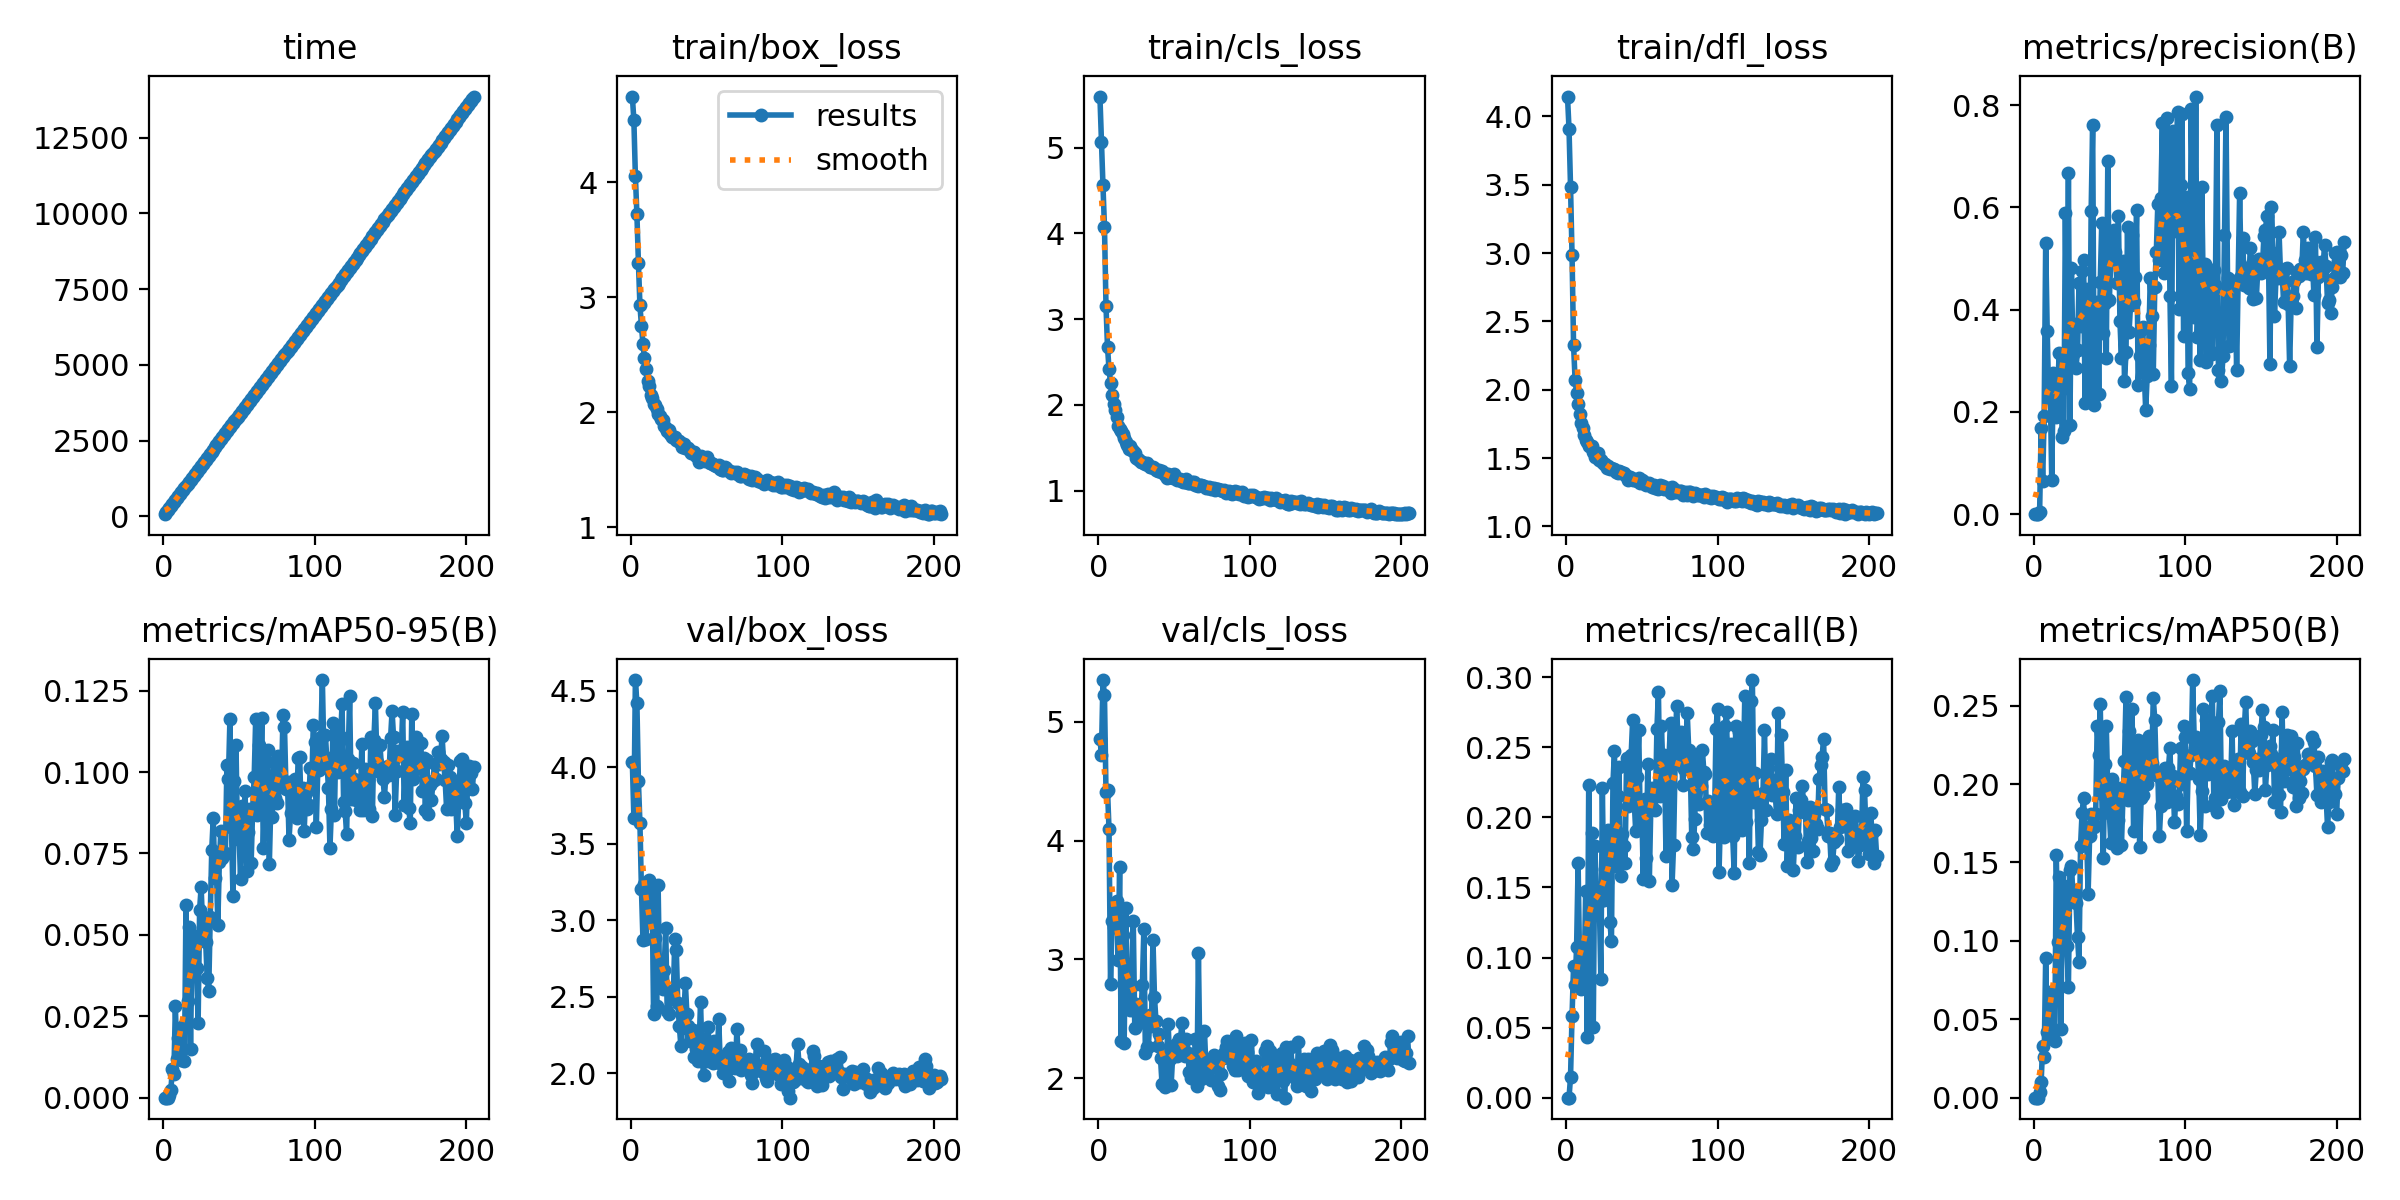

The file beside this chart, header and first rows:
epoch, time, train/box_loss, train/cls_loss, train/dfl_loss, metrics/precision(B), metrics/recall(B), metrics/mAP50(B), metrics/mAP50-95(B), val/box_loss, val/cls_loss, val/dfl_loss, lr/pg0, lr/pg1, lr/pg2
1, 67.57, 4.744, 5.597, 4.145, 0, 0, 0, 0, 4.032, 4.854, 4.054, 0.07048, 0.00328, 0.00328
2, 135.3, 4.54, 5.064, 3.909, 0, 0, 0, 0, 3.671, 4.723, 3.781, 0.04045, 0.006592, 0.006592
3, 202.1, 4.055, 4.562, 3.486, 8e-05, 0.01476, 7e-05, 2e-05, 4.57, 5.35, 6.753, 0.01041, 0.009881, 0.009881
4, 268.8, 3.722, 4.076, 2.983, 0.00413, 0.05838, 0.00354, 0.00073, 4.419, 5.22, 6.248, 0.009901, 0.009901, 0.009901
5, 335.5, 3.301, 3.159, 2.327, 0.1676, 0.09395, 0.00987, 0.00222, 3.91, 4.408, 3.499, 0.009868, 0.009868, 0.009868
6, 402.4, 2.928, 2.676, 2.074, 0.06546, 0.08071, 0.03309, 0.00882, 3.634, 4.428, 3.637, 0.009835, 0.009835, 0.009835
7, 469.5, 2.753, 2.419, 1.976, 0.1916, 0.1072, 0.02625, 0.00739, 3.203, 4.094, 2.388, 0.009802, 0.009802, 0.009802
8, 536.3, 2.592, 2.257, 1.896, 0.5302, 0.1671, 0.08901, 0.02804, 2.871, 2.797, 2.103, 0.009769, 0.009769, 0.009769
9, 603.1, 2.469, 2.113, 1.82, 0.3593, 0.09285, 0.04217, 0.0118, 3.234, 3.325, 2.072, 0.009736, 0.009736, 0.009736
10, 669.6, 2.372, 2.011, 1.758, 0.2279, 0.0778, 0.05183, 0.01825, 2.879, 3.275, 2.116, 0.009703, 0.009703, 0.009703
11, 736.4, 2.267, 1.938, 1.721, 0.2466, 0.101, 0.06754, 0.02013, 3.105, 3.414, 2.049, 0.00967, 0.00967, 0.00967
12, 803.1, 2.227, 1.854, 1.67, 0.06615, 0.08539, 0.03879, 0.01172, 3.266, 3.491, 2.284, 0.009637, 0.009637, 0.009637
13, 870.1, 2.152, 1.755, 1.631, 0.2757, 0.1477, 0.0655, 0.02215, 3.008, 2.993, 2.414, 0.009604, 0.009604, 0.009604
14, 936.9, 2.12, 1.717, 1.618, 0.21, 0.04359, 0.03595, 0.01112, 3.225, 3.779, 2.171, 0.009571, 0.009571, 0.009571
15, 1004, 2.071, 1.699, 1.592, 0.1895, 0.2229, 0.155, 0.05917, 2.385, 2.313, 1.77, 0.009538, 0.009538, 0.009538
16, 1070, 2.065, 1.663, 1.589, 0.2581, 0.1295, 0.09958, 0.02981, 2.882, 3.202, 1.996, 0.009505, 0.009505, 0.009505
17, 1137, 2.024, 1.609, 1.585, 0.3158, 0.1892, 0.1408, 0.05251, 2.441, 2.294, 1.758, 0.009472, 0.009472, 0.009472
18, 1204, 1.985, 1.565, 1.547, 0.2422, 0.05062, 0.04409, 0.01481, 3.229, 3.436, 2.855, 0.009439, 0.009439, 0.009439
19, 1271, 1.966, 1.531, 1.507, 0.1501, 0.1795, 0.1236, 0.0488, 2.581, 2.866, 1.839, 0.009406, 0.009406, 0.009406
20, 1337, 1.938, 1.481, 1.515, 0.1621, 0.1489, 0.1247, 0.04658, 2.721, 2.751, 1.917, 0.009373, 0.009373, 0.009373
21, 1404, 1.93, 1.525, 1.535, 0.5892, 0.1499, 0.1347, 0.04962, 2.554, 2.576, 1.89, 0.00934, 0.00934, 0.00934
22, 1471, 1.878, 1.476, 1.487, 0.284, 0.1396, 0.09661, 0.03986, 2.676, 2.777, 2.082, 0.009307, 0.009307, 0.009307
23, 1537, 1.863, 1.463, 1.484, 0.668, 0.0849, 0.07088, 0.02287, 2.949, 3.328, 2.048, 0.009274, 0.009274, 0.009274
24, 1604, 1.837, 1.434, 1.472, 0.1744, 0.2211, 0.1454, 0.05776, 2.409, 2.424, 1.781, 0.009241, 0.009241, 0.009241
25, 1671, 1.848, 1.379, 1.459, 0.4813, 0.1411, 0.1476, 0.06472, 2.389, 2.625, 1.857, 0.009208, 0.009208, 0.009208
26, 1738, 1.81, 1.371, 1.455, 0.3137, 0.1629, 0.1296, 0.05223, 2.535, 2.53, 1.864, 0.009175, 0.009175, 0.009175
27, 1804, 1.782, 1.355, 1.427, 0.3725, 0.1537, 0.1322, 0.04934, 2.504, 2.466, 1.83, 0.009142, 0.009142, 0.009142
28, 1871, 1.785, 1.337, 1.443, 0.2851, 0.1911, 0.1243, 0.04788, 2.484, 2.518, 1.801, 0.009109, 0.009109, 0.009109
29, 1937, 1.783, 1.336, 1.423, 0.3213, 0.1252, 0.1023, 0.03672, 2.88, 2.784, 2.197, 0.009076, 0.009076, 0.009076
30, 2004, 1.761, 1.325, 1.427, 0.4527, 0.112, 0.08643, 0.03283, 2.807, 3.258, 2.185, 0.009043, 0.009043, 0.009043
31, 2070, 1.748, 1.316, 1.422, 0.3682, 0.2245, 0.1604, 0.05547, 2.458, 2.217, 1.863, 0.00901, 0.00901, 0.00901
32, 2137, 1.747, 1.321, 1.422, 0.4766, 0.2472, 0.1814, 0.07619, 2.312, 2.267, 1.697, 0.008977, 0.008977, 0.008977
33, 2203, 1.728, 1.303, 1.402, 0.4979, 0.1654, 0.1913, 0.08596, 2.181, 2.264, 1.634, 0.008944, 0.008944, 0.008944
34, 2270, 1.699, 1.279, 1.389, 0.217, 0.2149, 0.1634, 0.06737, 2.296, 2.533, 1.721, 0.008911, 0.008911, 0.008911
35, 2337, 1.72, 1.276, 1.404, 0.3644, 0.2362, 0.1675, 0.07197, 2.383, 2.436, 1.743, 0.008878, 0.008878, 0.008878
36, 2404, 1.686, 1.273, 1.397, 0.4399, 0.1585, 0.1302, 0.05314, 2.588, 3.167, 2.281, 0.008845, 0.008845, 0.008845
37, 2470, 1.691, 1.261, 1.391, 0.2319, 0.1878, 0.167, 0.07226, 2.388, 2.685, 1.766, 0.008812, 0.008812, 0.008812
38, 2537, 1.684, 1.238, 1.392, 0.5929, 0.1794, 0.1808, 0.08195, 2.307, 2.479, 1.805, 0.008779, 0.008779, 0.008779
39, 2604, 1.661, 1.231, 1.378, 0.7622, 0.1672, 0.175, 0.07349, 2.214, 2.272, 1.639, 0.008746, 0.008746, 0.008746
40, 2671, 1.642, 1.239, 1.372, 0.2143, 0.2425, 0.1724, 0.07468, 2.245, 2.377, 1.669, 0.008713, 0.008713, 0.008713
41, 2737, 1.65, 1.213, 1.338, 0.364, 0.2081, 0.1812, 0.07509, 2.285, 2.17, 1.668, 0.00868, 0.00868, 0.00868
42, 2804, 1.656, 1.234, 1.359, 0.4156, 0.2401, 0.2372, 0.1022, 2.105, 1.95, 1.596, 0.008647, 0.008647, 0.008647
43, 2871, 1.622, 1.204, 1.352, 0.2353, 0.2443, 0.2184, 0.09802, 2.158, 2.151, 1.611, 0.008614, 0.008614, 0.008614
44, 2938, 1.612, 1.182, 1.342, 0.4537, 0.2696, 0.2512, 0.1164, 2.081, 1.928, 1.594, 0.008581, 0.008581, 0.008581
45, 3005, 1.568, 1.15, 1.344, 0.5688, 0.2123, 0.1938, 0.08325, 2.166, 2.178, 1.641, 0.008548, 0.008548, 0.008548
46, 3071, 1.619, 1.194, 1.339, 0.3538, 0.1902, 0.1528, 0.06206, 2.464, 2.46, 1.857, 0.008515, 0.008515, 0.008515
47, 3138, 1.601, 1.156, 1.33, 0.4125, 0.2287, 0.2127, 0.09726, 2.111, 2.16, 1.568, 0.008482, 0.008482, 0.008482
48, 3205, 1.603, 1.156, 1.354, 0.3047, 0.262, 0.2367, 0.1083, 1.986, 1.946, 1.528, 0.008449, 0.008449, 0.008449
49, 3271, 1.573, 1.143, 1.319, 0.6912, 0.1967, 0.1947, 0.07938, 2.224, 2.187, 1.674, 0.008416, 0.008416, 0.008416
50, 3337, 1.613, 1.191, 1.34, 0.4191, 0.2082, 0.1816, 0.08118, 2.083, 2.213, 1.583, 0.008383, 0.008383, 0.008383
51, 3404, 1.578, 1.145, 1.335, 0.5003, 0.156, 0.1622, 0.06726, 2.302, 2.291, 1.65, 0.00835, 0.00835, 0.00835
52, 3470, 1.559, 1.119, 1.313, 0.5474, 0.2134, 0.2033, 0.08964, 2.102, 2.191, 1.574, 0.008317, 0.008317, 0.008317
53, 3537, 1.556, 1.13, 1.305, 0.5563, 0.1709, 0.1838, 0.08246, 2.201, 2.331, 1.664, 0.008284, 0.008284, 0.008284
54, 3603, 1.551, 1.131, 1.309, 0.5128, 0.2384, 0.1973, 0.09408, 2.067, 2.277, 1.565, 0.008251, 0.008251, 0.008251
55, 3670, 1.542, 1.115, 1.315, 0.4523, 0.1547, 0.159, 0.06976, 2.212, 2.462, 1.672, 0.008218, 0.008218, 0.008218
56, 3736, 1.528, 1.107, 1.303, 0.5835, 0.209, 0.1772, 0.08154, 2.127, 2.285, 1.609, 0.008185, 0.008185, 0.008185
57, 3802, 1.533, 1.098, 1.29, 0.3776, 0.2213, 0.1975, 0.08859, 2.075, 2.186, 1.553, 0.008152, 0.008152, 0.008152
58, 3869, 1.541, 1.132, 1.302, 0.3052, 0.2188, 0.161, 0.07215, 2.354, 2.333, 1.724, 0.008119, 0.008119, 0.008119
59, 3935, 1.504, 1.085, 1.28, 0.4955, 0.2051, 0.192, 0.08881, 2.064, 2.215, 1.59, 0.008086, 0.008086, 0.008086
60, 4002, 1.495, 1.09, 1.285, 0.26, 0.263, 0.2149, 0.09841, 2.064, 2.053, 1.57, 0.008053, 0.008053, 0.008053
... 145 more rows
